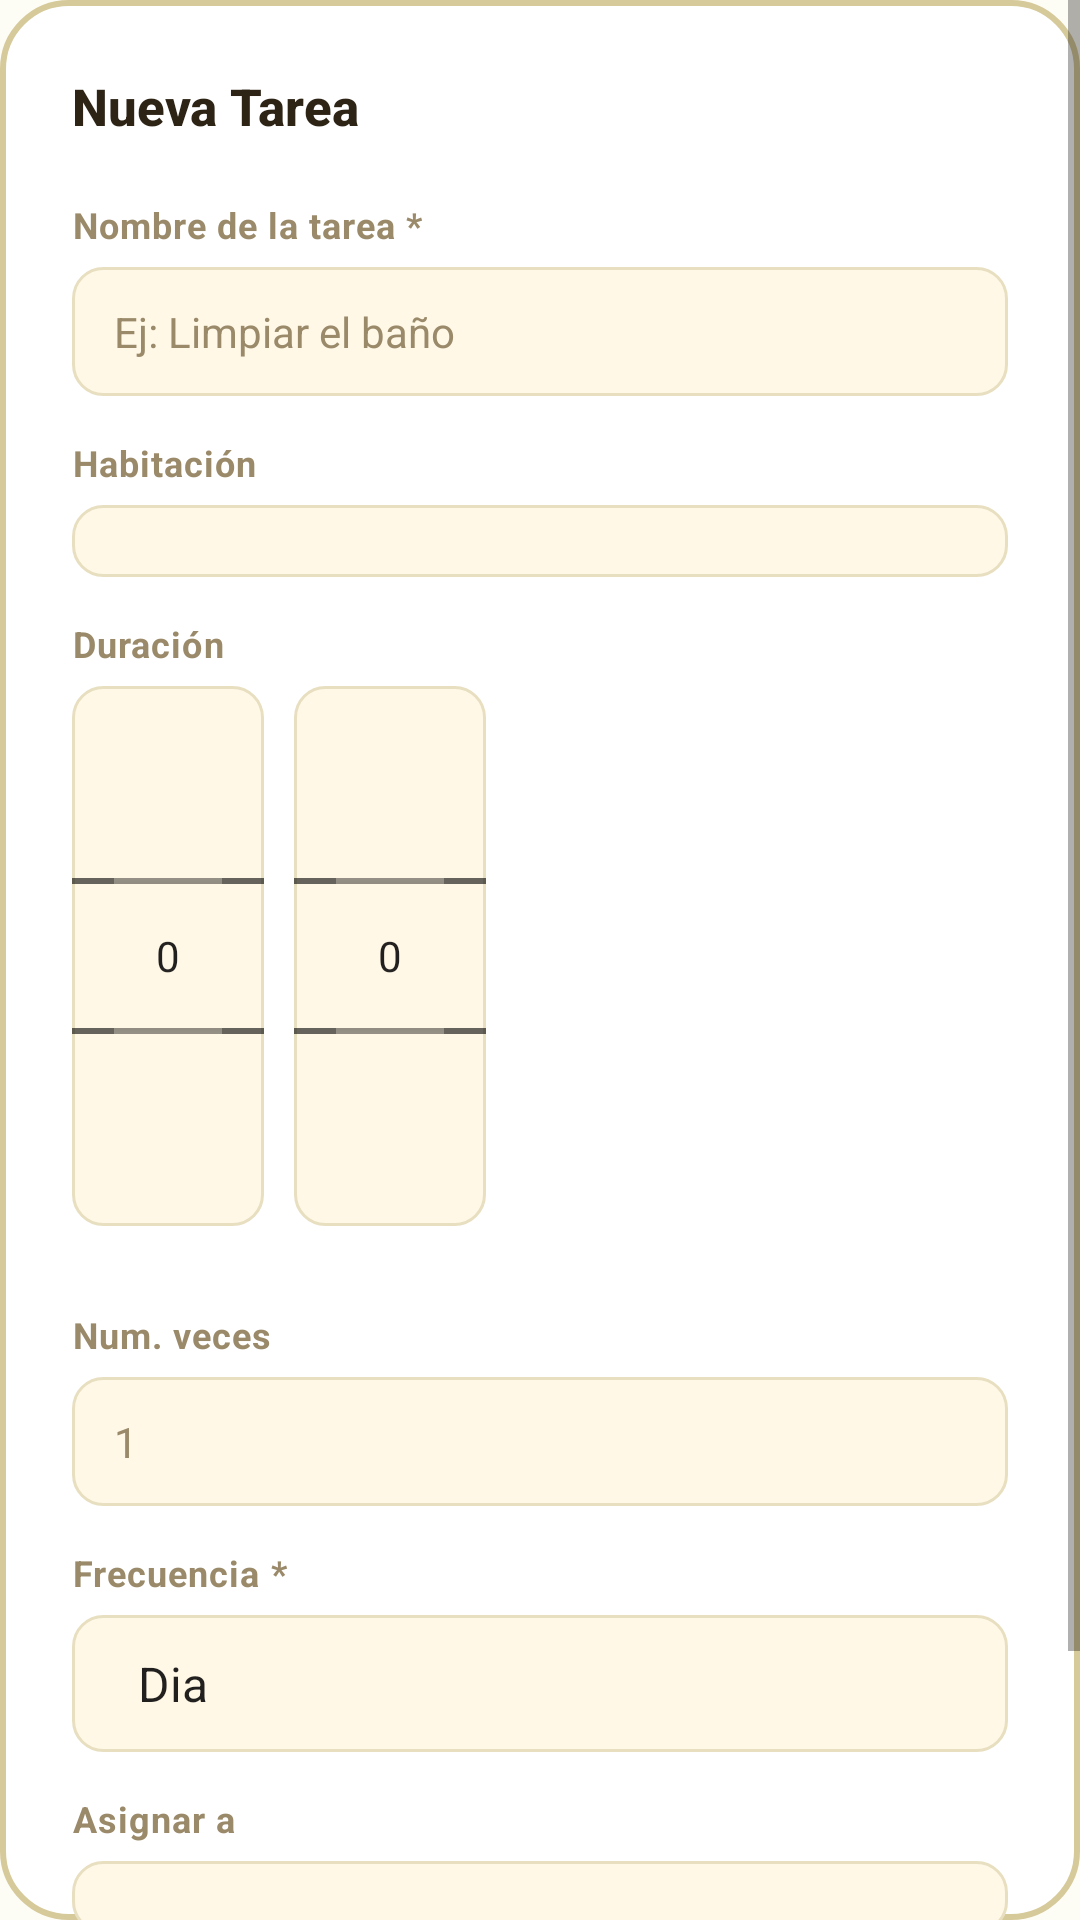

Layout XML and referenced resources for this Android screen:
<!-- AndroidManifest.xml: application theme Theme.HomneyApp -->
<!-- res/layout/fragment_crear_nueva_tarea.xml -->
<?xml version="1.0" encoding="utf-8"?>
<ScrollView xmlns:android="http://schemas.android.com/apk/res/android"
    xmlns:tools="http://schemas.android.com/tools"
    android:layout_width="match_parent"
    android:layout_height="match_parent"
    android:background="@drawable/bg_auth_box"
    android:fillViewport="true">

    <LinearLayout
        android:layout_width="match_parent"
        android:layout_height="wrap_content"
        android:orientation="vertical"
        android:padding="24dp">

        <TextView
            style="@style/Homney.Text.Title"
            android:layout_width="wrap_content"
            android:layout_height="wrap_content"
            android:text="@string/nueva_tarea_toolbar" />

        <TextView
            android:layout_width="wrap_content"
            android:layout_height="wrap_content"
            android:text="@string/nombre_tarea_nueva"
            style="@style/Homney.Text.Label"
            android:layout_marginTop="20dp"
            android:layout_marginBottom="6dp" />

        <AutoCompleteTextView
            android:id="@+id/et_nombre_tarea"
            android:layout_width="match_parent"
            android:layout_height="wrap_content"
            android:background="@drawable/bg_input"
            android:inputType="textAutoComplete"
            android:hint="@string/hint_tarea"
            android:textColor="@color/text"
            android:textColorHint="@color/muted"
            android:textSize="14sp"
            android:paddingLeft="14dp"
            android:paddingRight="14dp"
            android:paddingTop="12dp"
            android:paddingBottom="12dp"
            android:layout_marginBottom="14dp"
            android:singleLine="true" />

        <TextView
            android:layout_width="wrap_content"
            android:layout_height="wrap_content"
            android:text="@string/habitacion_tarea_nueva"
            style="@style/Homney.Text.Label"
            android:layout_marginBottom="6dp" />

        <Spinner
            android:id="@+id/spinner_habitacion"
            android:layout_width="match_parent"
            android:layout_height="wrap_content"
            android:background="@drawable/bg_input"
            android:paddingLeft="14dp"
            android:paddingRight="14dp"
            android:paddingTop="12dp"
            android:paddingBottom="12dp"
            android:layout_marginBottom="14dp" />

        <TextView
            android:layout_width="wrap_content"
            android:layout_height="wrap_content"
            android:text="@string/duracion_nueva_tarea"
            style="@style/Homney.Text.Label"
            android:layout_marginBottom="6dp" />

        <LinearLayout
            android:layout_width="wrap_content"
            android:layout_height="wrap_content"
            android:layout_marginBottom="14dp"
            android:orientation="horizontal">

            <NumberPicker
                android:id="@+id/np_horas"
                android:layout_width="wrap_content"
                android:layout_height="wrap_content"
                android:layout_marginBottom="14dp"
                android:background="@drawable/bg_input"
                android:paddingLeft="14dp"
                android:paddingTop="12dp"
                android:paddingRight="14dp"
                android:paddingBottom="12dp"
                android:textColor="@color/text"
                android:textColorHint="@color/muted"
                android:textSize="14sp"
                android:layout_marginEnd="10dp"/>
            <NumberPicker
                android:id="@+id/np_minutos"
                android:layout_width="wrap_content"
                android:layout_height="wrap_content"
                android:layout_marginBottom="14dp"
                android:background="@drawable/bg_input"
                android:paddingLeft="14dp"
                android:paddingTop="12dp"
                android:paddingRight="14dp"
                android:paddingBottom="12dp"
                android:textColor="@color/text"
                android:textColorHint="@color/muted"
                android:textSize="14sp" />
        </LinearLayout>

        <TextView
            android:layout_width="wrap_content"
            android:layout_height="wrap_content"
            android:text="@string/num_veces"
            style="@style/Homney.Text.Label"
            android:layout_marginBottom="6dp" />

        <EditText
            android:id="@+id/et_num_veces"
            android:layout_width="match_parent"
            android:layout_height="wrap_content"
            android:ems="10"
            android:inputType="numberSigned"
            android:background="@drawable/bg_input"
            android:textColor="@color/text"
            android:textColorHint="@color/muted"
            android:textSize="14sp"
            android:paddingLeft="14dp"
            android:paddingRight="14dp"
            android:paddingTop="12dp"
            android:paddingBottom="12dp"
            android:layout_marginBottom="14dp"
            android:hint="1" />

        <TextView
            android:layout_width="wrap_content"
            android:layout_height="wrap_content"
            android:text="@string/frecuencia_nueva_tarea"
            style="@style/Homney.Text.Label"
            android:layout_marginBottom="6dp" />

        <Spinner
            android:id="@+id/spinner_frecuencia"
            android:layout_width="match_parent"
            android:layout_height="wrap_content"
            android:layout_marginBottom="14dp"
            android:background="@drawable/bg_input"
            android:entries="@array/frecuencia_options"
            android:paddingLeft="14dp"
            android:paddingTop="12dp"
            android:paddingRight="14dp"
            android:paddingBottom="12dp"
            android:popupBackground="@drawable/bg_input"
            android:spinnerMode="dropdown" />

        <TextView
            android:layout_width="wrap_content"
            android:layout_height="wrap_content"
            android:text="@string/asigna_tarea"
            style="@style/Homney.Text.Label"
            android:layout_marginBottom="6dp" />

        <Spinner
            android:id="@+id/spinner_asigna"
            android:layout_width="match_parent"
            android:layout_height="wrap_content"
            android:background="@drawable/bg_input"
            android:paddingLeft="14dp"
            android:paddingRight="14dp"
            android:paddingTop="12dp"
            android:paddingBottom="12dp"
            android:layout_marginBottom="24dp" />

        <LinearLayout
            android:layout_width="match_parent"
            android:layout_height="wrap_content"
            android:orientation="horizontal">

            <Button
                android:id="@+id/btn_cancelar_tarea"
                android:layout_width="0dp"
                android:layout_height="52dp"
                style="@style/Homney.Button.Ghost"
                android:text="@string/btn_cancelar"
                android:textSize="15sp"
                android:layout_weight="1"
                android:layout_marginEnd="6dp" />

            <Button
                android:id="@+id/btn_crear_tarea"
                android:layout_width="0dp"
                android:layout_height="52dp"
                style="@style/Homney.Button.Primary"
                android:text="@string/btn_crear_tarea"
                android:textSize="15sp"
                android:layout_weight="1"
                android:layout_marginStart="6dp" />

        </LinearLayout>

    </LinearLayout>
</ScrollView>
<!-- resources referenced by this layout -->
<resources>
  <string-array name="frecuencia_options">
          <item>Dia</item>
          <item>Semana</item>
          <item>Mes</item>
          <item>Variable</item>
      </string-array>
  <color name="muted">#9A8A6A</color>
  <color name="text">#2D2416</color>
  <!-- drawable bg_auth_box (drawable) -->
  <?xml version="1.0" encoding="utf-8"?>
  <shape xmlns:android="http://schemas.android.com/apk/res/android"
      android:shape="rectangle">
      <solid android:color="@color/surface" />
      <stroke android:width="2dp" android:color="@color/border2" />
      <corners android:radius="22dp" />
  </shape>
  <!-- drawable bg_input (drawable) -->
  <?xml version="1.0" encoding="utf-8"?>
  <selector xmlns:android="http://schemas.android.com/apk/res/android">
  
      
      <item android:state_focused="true">
          <shape android:shape="rectangle">
              <solid android:color="@color/surface_two" />
              <stroke android:width="2dp" android:color="@color/accent" />
              <corners android:radius="10dp" />
          </shape>
      </item>
  
      
      <item>
          <shape android:shape="rectangle">
              <solid android:color="@color/surface_two" />
              <stroke android:width="1dp" android:color="@color/border" />
              <corners android:radius="10dp" />
          </shape>
      </item>
  
  </selector>
  <string name="asigna_tarea">Asignar a</string>
  <string name="btn_cancelar">Cancelar</string>
  <string name="btn_crear_tarea">Crear tarea</string>
  <string name="duracion_nueva_tarea">Duración</string>
  <string name="frecuencia_nueva_tarea">Frecuencia *</string>
  <string name="habitacion_tarea_nueva">Habitación</string>
  <string name="hint_tarea">Ej: Limpiar el baño</string>
  <string name="nombre_tarea_nueva">Nombre de la tarea *</string>
  <string name="nueva_tarea_toolbar">Nueva Tarea</string>
  <string name="num_veces">Num. veces</string>
  <style name="Homney.Button.Ghost" parent="Homney.Button.Base">
          <item name="android:background">@drawable/bg_button_ghost</item>
          <item name="android:textColor">@color/muted</item>
      </style>
  <style name="Homney.Button.Primary" parent="Homney.Button.Base">
          <item name="android:background">@drawable/bg_button_primary</item>
          <item name="android:textColor">@color/text</item>
      </style>
  <style name="Homney.Text.Label" parent="Homney.Text">
          <item name="android:textColor">@color/muted</item>
          <item name="android:textSize">12sp</item>
          <item name="android:textStyle">bold</item>
          <item name="android:letterSpacing">0.03</item>
          <item name="android:textAllCaps">false</item>
      </style>
  <style name="Homney.Text.Title" parent="Homney.Text">
          <item name="android:textColor">@color/text</item>
          <item name="android:textSize">17sp</item>
          <item name="android:textStyle">bold</item>
          <item name="android:fontFamily">sans-serif-medium</item>
      </style>
  <color name="surface">#FFFFFFFF</color>
  <color name="border2">#D6C99A</color>
  <color name="surface_two">#FFF8E7</color>
  <color name="accent">#F5C518</color>
  <color name="border">#E8DFC0</color>
  <style name="Homney.Text" parent="" />
  <color name="accent_dark">#D4A80E</color>
  <color name="green">#7CC87A</color>
  <color name="green_dark">#58A856</color>
  <color name="background">#FDFCF5</color>
  <color name="accent_background">#FFF3C0</color>
  <color name="accent_disabled">#8CF5C518</color>
</resources>
